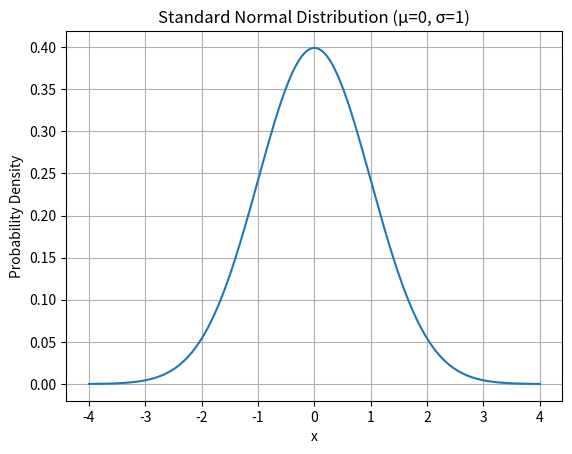

Write Python code to recreate this figure.
import numpy as np
import matplotlib.pyplot as plt
from scipy.stats import norm

# Generate values
x = np.linspace(-4, 4, 1000)
mean = 0
std_dev = 1

# Get the probability density
y = norm.pdf(x, loc=mean, scale=std_dev)

# Plot
plt.plot(x, y)
plt.title("Standard Normal Distribution (μ=0, σ=1)")
plt.xlabel("x")
plt.ylabel("Probability Density")
plt.grid(True)
plt.show()
